Run: headless pygame with SDL's dummy video driver; simulated clock (each Clock.tick advances the game by its frame time, no real sleeping); random seed 0; keys injected as events and as key.get_pressed() state; no mouse input.
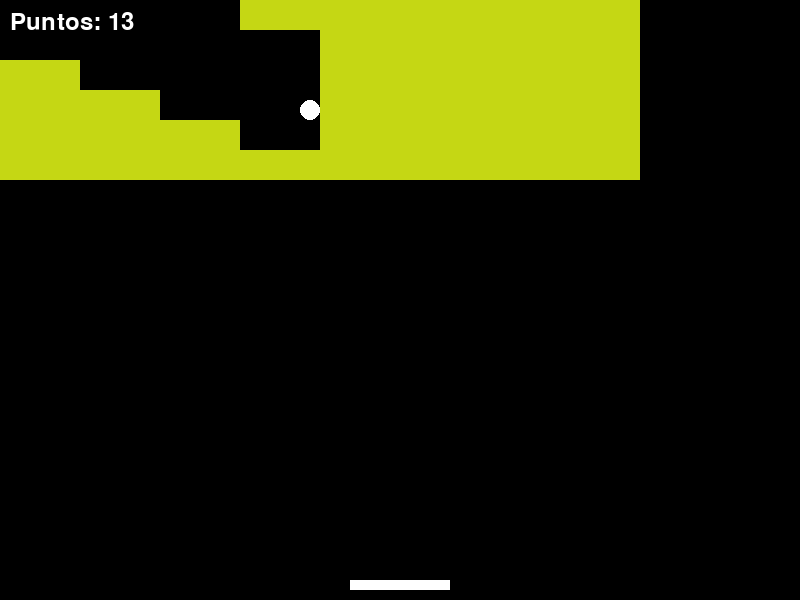
Frame 1 of 4 · flips 1–60 · no input
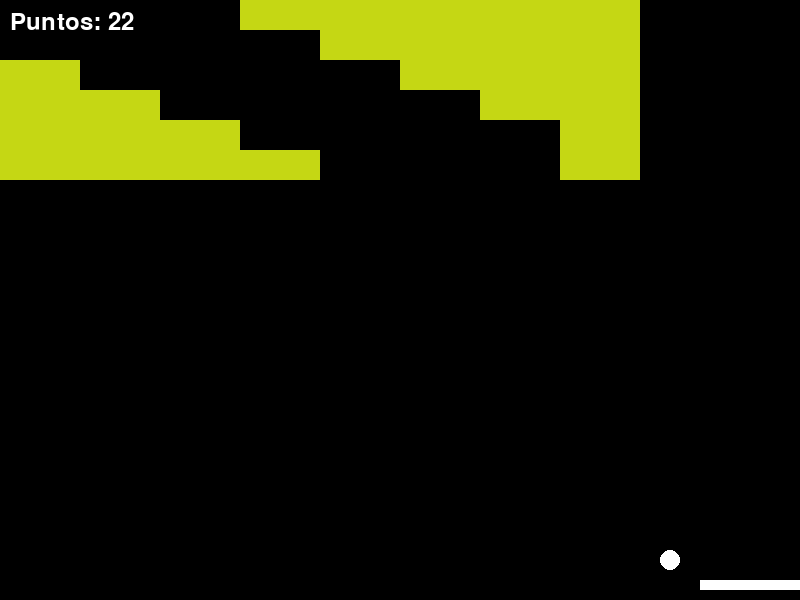
Frame 2 of 4 · flips 61–180 · tapped SPACE, RETURN · held RIGHT (→), D
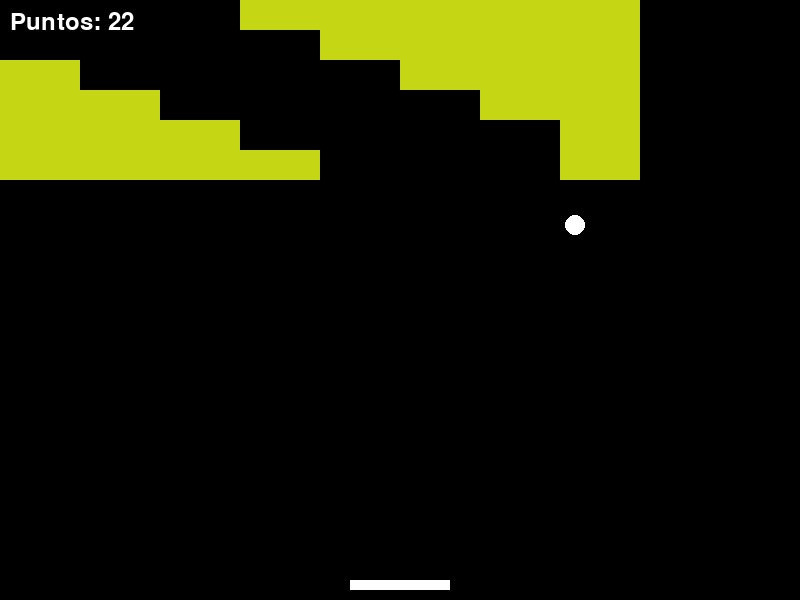
Frame 3 of 4 · flips 181–300 · held DOWN (↓), S
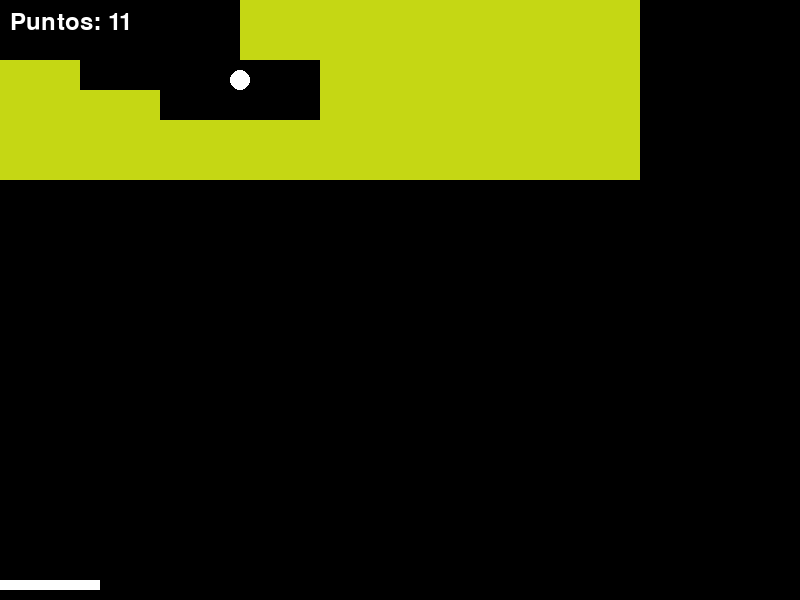
Frame 4 of 4 · flips 301–420 · held LEFT (←), A, UP (↑), W

The pygame program that drew these frames:

import pygame
import random

# Inicialización de Pygame
pygame.init()

# Constantes
ANCHO = 800
ALTO = 600
COLOR_FONDO = (0, 0, 0)  # Negro
COLOR_BLOQUE = (random.randint(0, 255), random.randint(0, 255), random.randint(0, 255))  # Colores aleatorios
COLOR_PELOTA = (255, 255, 255)  # Blanco
COLOR_PALETA = (255, 255, 255)  # Blanco
VELOCIDAD_PELOTA = 5
VELOCIDAD_PALETA = 10
FUENTE_PUNTOS = pygame.font.Font(None, 36)

# Configuración de la pantalla
pantalla = pygame.display.set_mode((ANCHO, ALTO))
pygame.display.set_caption("Juego estilo Atari")

# Reloj para controlar los FPS
reloj = pygame.time.Clock()

# Clases
class Bloque(pygame.sprite.Sprite):
    def __init__(self, color, ancho, alto):
        super().__init__()
        self.image = pygame.Surface([ancho, alto])
        self.image.fill(color)
        self.rect = self.image.get_rect()

class Pelota(pygame.sprite.Sprite):
    def __init__(self, color, radio):
        super().__init__()
        self.image = pygame.Surface([radio * 2, radio * 2])
        self.image.set_colorkey(COLOR_FONDO)
        pygame.draw.circle(self.image, color, (radio, radio), radio)
        self.rect = self.image.get_rect()
        self.velocidad = [VELOCIDAD_PELOTA, VELOCIDAD_PELOTA]

    def update(self):
        self.rect.x += self.velocidad[0]
        self.rect.y += self.velocidad[1]
        if self.rect.right >= ANCHO or self.rect.left <= 0:
            self.velocidad[0] = -self.velocidad[0]
        if self.rect.top <= 0:
            self.velocidad[1] = -self.velocidad[1]
        if self.rect.bottom > ALTO:
            self.kill()  # Eliminar la pelota si toca el fondo

class Paleta(pygame.sprite.Sprite):
    def __init__(self, color, ancho, alto):
        super().__init__()
        self.image = pygame.Surface([ancho, alto])
        self.image.fill(color)
        self.rect = self.image.get_rect()
        self.rect.x = (ANCHO - ancho) // 2
        self.rect.y = ALTO - alto - 10

    def mover(self, movimiento):
        self.rect.x += movimiento
        if self.rect.left < 0:
            self.rect.left = 0
        if self.rect.right > ANCHO:
            self.rect.right = ANCHO

# Función para reiniciar y jugar el juego
def main():
    while True:  # Bucle para reiniciar el juego
        bloques = pygame.sprite.Group()
        pelota = Pelota(COLOR_PELOTA, 10)
        paleta = Paleta(COLOR_PALETA, 100, 10)
        todos_los_sprites = pygame.sprite.Group()
        puntos = 0

        for i in range(6):  # 6 filas de bloques
            for j in range(8):  # 8 bloques por fila
                bloque = Bloque(COLOR_BLOQUE, 80, 30)
                bloque.rect.x = 80 * j
                bloque.rect.y = 30 * i
                bloques.add(bloque)
                todos_los_sprites.add(bloque)

        todos_los_sprites.add(pelota)
        todos_los_sprites.add(paleta)

        running = True
        while running:
            for event in pygame.event.get():
                if event.type == pygame.QUIT:
                    pygame.quit()
                    return  # Salir completamente del programa

            keys = pygame.key.get_pressed()
            if keys[pygame.K_LEFT]:
                paleta.mover(-VELOCIDAD_PALETA)
            if keys[pygame.K_RIGHT]:
                paleta.mover(VELOCIDAD_PALETA)

            pelota.update()

            # Revisar colisión entre pelota y paleta
            if pygame.sprite.collide_rect(pelota, paleta):
                pelota.velocidad[1] = -pelota.velocidad[1]

            # Revisar colisión entre pelota y bloques
            colisiones = pygame.sprite.spritecollide(pelota, bloques, True)
            if colisiones:
                pelota.velocidad[1] = -pelota.velocidad[1]
                puntos += len(colisiones)

            if not pelota.alive():
                texto_perder = FUENTE_PUNTOS.render("Game Over", True, (255, 0, 0))
                pantalla.blit(texto_perder, (ANCHO // 2 - 100, ALTO // 2))
                pygame.display.flip()
                pygame.time.wait(2000)
                break  # Sale del bucle interno para reiniciar el juego

            pantalla.fill(COLOR_FONDO)
            todos_los_sprites.draw(pantalla)
            texto_puntos = FUENTE_PUNTOS.render(f"Puntos: {puntos}", True, (255, 255, 255))
            pantalla.blit(texto_puntos, (10, 10))
            pygame.display.flip()

            reloj.tick(60)

if __name__ == "__main__":
    main()
